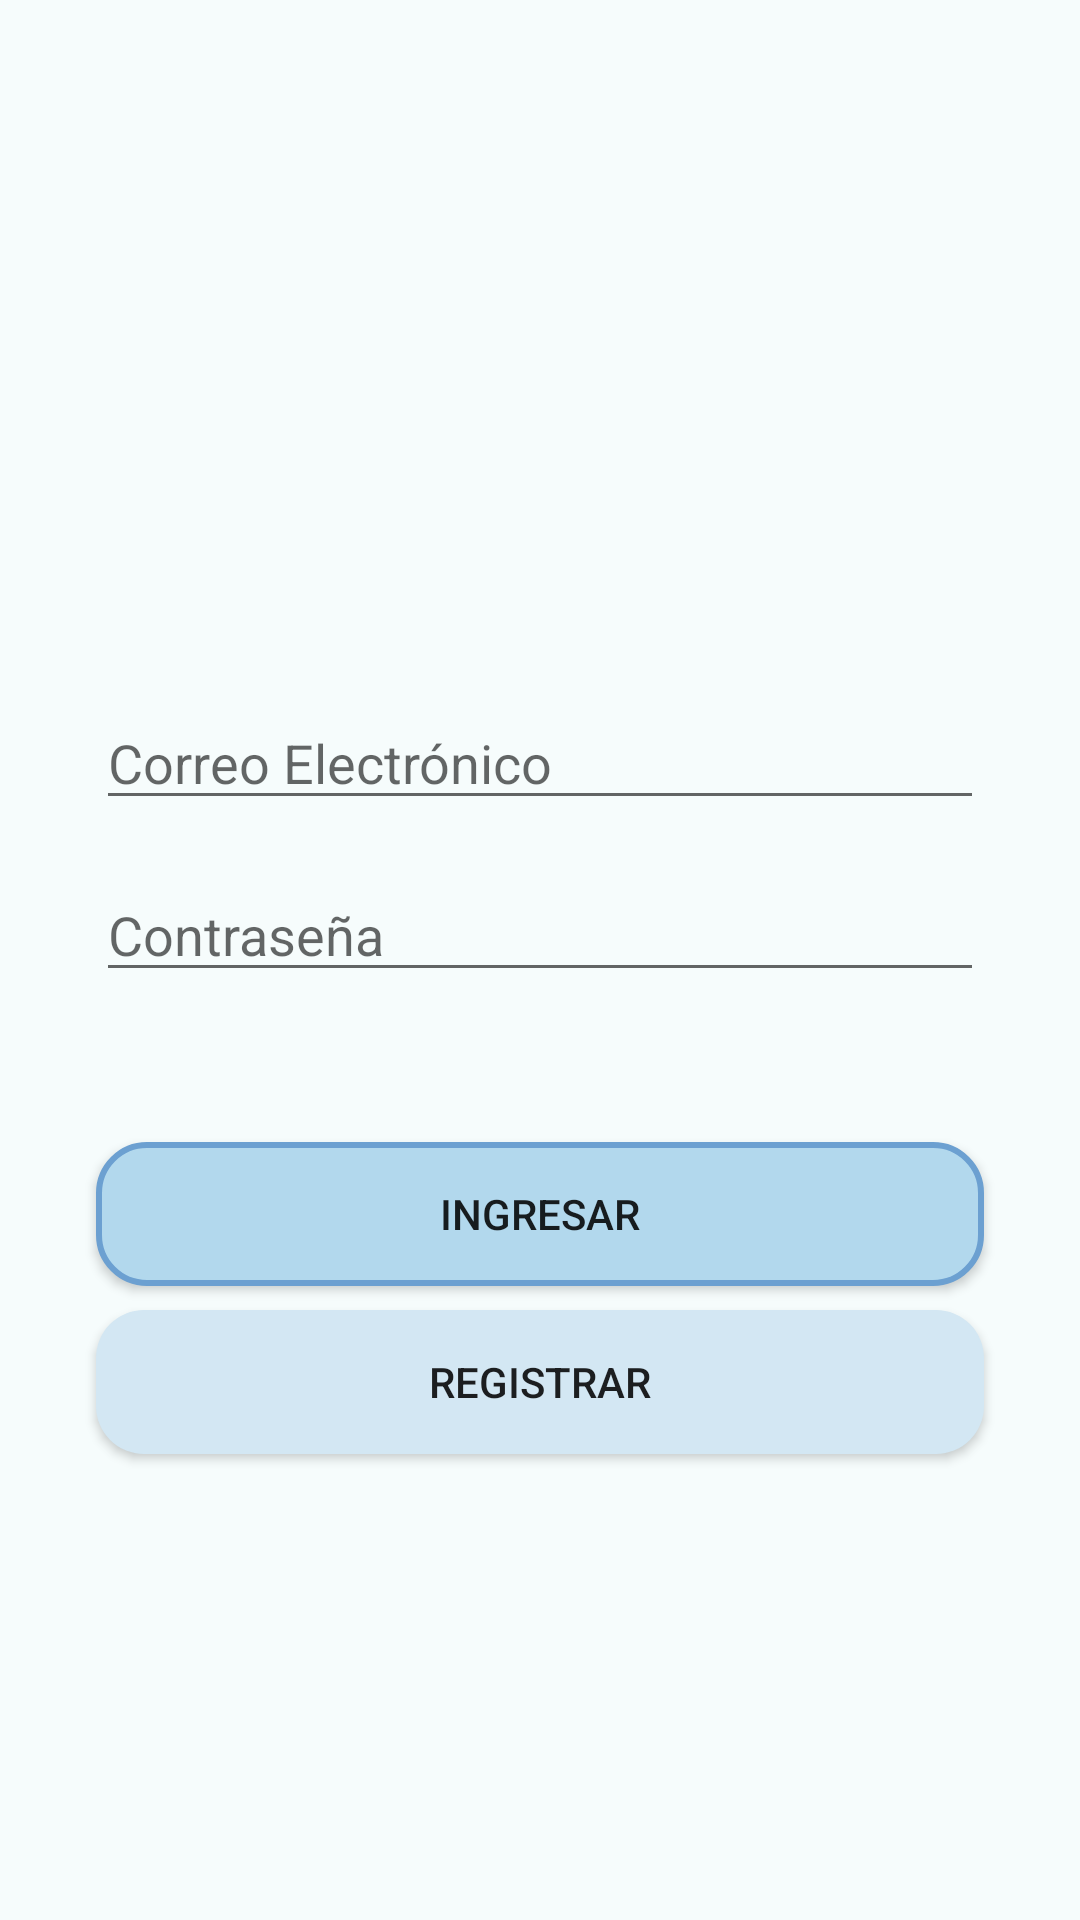

This screen was rendered from an Android layout file. Write that file and the resources it references.
<!-- AndroidManifest.xml: application theme AppTheme -->
<!-- res/layout/activity_login.xml -->
<?xml version="1.0" encoding="utf-8"?>
<androidx.constraintlayout.widget.ConstraintLayout xmlns:android="http://schemas.android.com/apk/res/android"
    xmlns:app="http://schemas.android.com/apk/res-auto"
    xmlns:tools="http://schemas.android.com/tools"
    android:layout_width="match_parent"
    android:layout_height="match_parent"
    tools:context=".LoginActivity"
    android:background="#F6FCFC">

    <EditText
        android:id="@+id/text_correo"
        android:layout_width="match_parent"
        android:layout_height="wrap_content"
        android:layout_marginStart="32dp"
        android:layout_marginTop="50dp"
        android:layout_marginEnd="32dp"
        android:ems="10"
        android:hint="@string/texto_correo"
        android:inputType="textPersonName"
        app:layout_constraintEnd_toEndOf="parent"
        app:layout_constraintStart_toStartOf="parent"
        app:layout_constraintTop_toBottomOf="@+id/imageView3" />

    <EditText
        android:id="@+id/text_pass"
        android:layout_width="match_parent"
        android:layout_height="wrap_content"
        android:layout_marginStart="32dp"
        android:layout_marginTop="16dp"
        android:layout_marginEnd="32dp"
        android:ems="10"
        android:hint="@string/texto_password"
        android:inputType="textPassword"
        app:layout_constraintEnd_toEndOf="parent"
        app:layout_constraintStart_toStartOf="parent"
        app:layout_constraintTop_toBottomOf="@+id/text_correo" />

    <Button
        android:id="@+id/btnIngresar"
        android:layout_width="match_parent"
        android:layout_height="wrap_content"
        android:layout_marginStart="32dp"
        android:layout_marginTop="50dp"
        android:layout_marginEnd="32dp"
        android:text="@string/texto_ingresar"
        app:layout_constraintEnd_toEndOf="parent"
        app:layout_constraintStart_toStartOf="parent"
        app:layout_constraintTop_toBottomOf="@+id/text_pass"
        android:background="@drawable/button_rounded_border"/>

    <Button
        android:id="@+id/btnRegistrar"
        android:layout_width="match_parent"
        android:layout_height="wrap_content"
        android:layout_marginStart="32dp"
        android:layout_marginTop="8dp"
        android:layout_marginEnd="32dp"
        android:text="@string/texto_registrar"
        app:layout_constraintEnd_toEndOf="parent"
        app:layout_constraintStart_toStartOf="parent"
        app:layout_constraintTop_toBottomOf="@+id/btnIngresar"
        android:background="@drawable/button_rounded"/>

    <ImageView
        android:id="@+id/imageView3"
        android:layout_width="150dp"
        android:layout_height="150dp"
        android:layout_marginStart="32dp"
        android:layout_marginTop="32dp"
        android:layout_marginEnd="32dp"
        app:layout_constraintEnd_toEndOf="parent"
        app:layout_constraintStart_toStartOf="parent"
        app:layout_constraintTop_toTopOf="parent"
        app:srcCompat="@drawable/login" />

</androidx.constraintlayout.widget.ConstraintLayout>
<!-- resources referenced by this layout -->
<resources>
  <!-- drawable button_rounded (drawable) -->
  <?xml version="1.0" encoding="utf-8"?>
  <shape xmlns:android="http://schemas.android.com/apk/res/android">
      <corners android:radius="16dp"/>
      <solid android:color="#D3E7F3"/>
  </shape>
  <!-- drawable button_rounded_border (drawable) -->
  <?xml version="1.0" encoding="utf-8"?>
  <shape xmlns:android="http://schemas.android.com/apk/res/android">
      <corners android:radius="16dp"/>
      <solid android:color="#B2D8ED"/>
      <stroke
          android:width="2dp"
          android:color="#6CA0D1" />
  </shape>
  <string name="texto_correo">Correo Electrónico</string>
  <string name="texto_ingresar">Ingresar</string>
  <string name="texto_password">Contraseña</string>
  <string name="texto_registrar">Registrar</string>
  <style name="AppTheme" parent="Theme.AppCompat.Light.DarkActionBar">
          
          <item name="colorPrimary">@color/color_bar</item>
          <item name="colorPrimaryDark">@color/color_bar</item>
          <item name="colorAccent">@color/colorAccent</item>
      </style>
  <color name="color_bar">#6A42BA</color>
  <color name="colorAccent">#03DAC5</color>
</resources>
